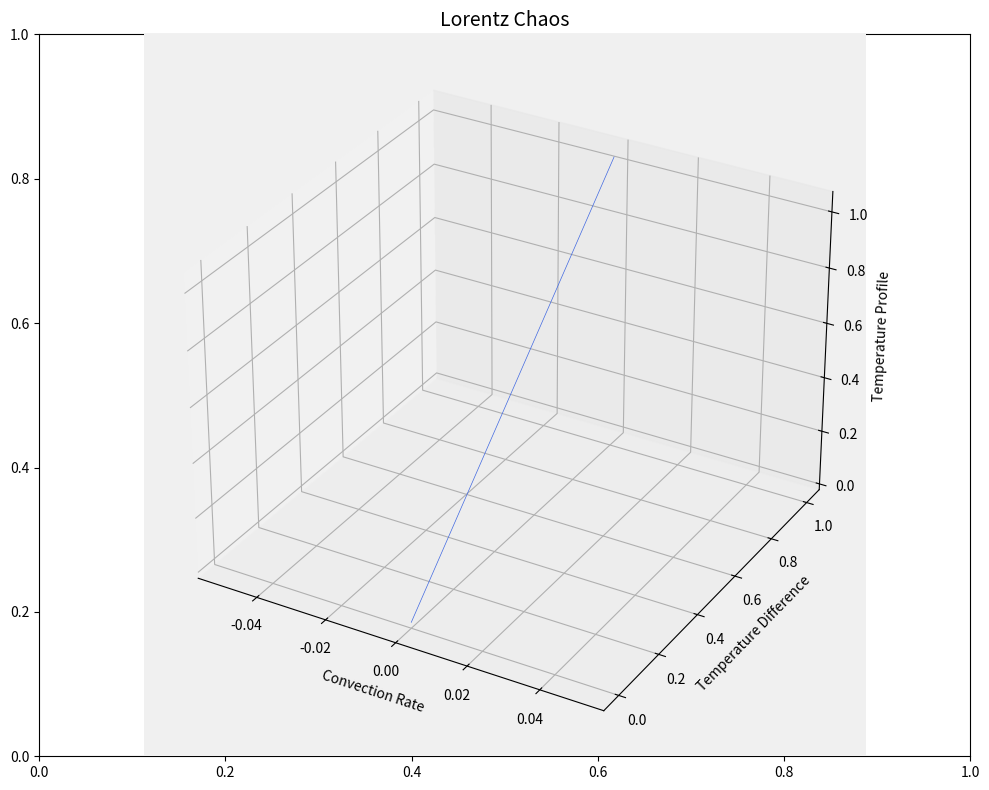

This chart was generated by the following Python code:
import  matplotlib.pyplot as plt
import numpy as np

sigma = 10.0
rho = 27.4
beta = 8/3

dt = 0.01
num_steps = 10000

x_values = np.empty(num_steps)
y_values = np.empty(num_steps)
z_values = np.empty(num_steps)

x_values[0] , y_values[0] , z_values[0] = (0.0, 1.0,1.05)

for i in range(1,num_steps-1):
    x = x_values[i]
    y = y_values[i]
    z = z_values[i]

    dxdt = sigma * (y-x)
    dydt = x * (rho - z) - y
    dzdt = x * y - beta * z

    x_values[i+1] = x + dxdt *dt
    y_values[i+1] = y + dydt *dt
    z_values[i+1] = z + dzdt *dt

fig = plt.subplots(figsize=(10,8))
ax = plt.axes(projection='3d')
ax.plot(x_values,y_values,z_values, color= "royalblue", lw=0.5)
ax.set_title("Lorentz Chaos", fontsize=14, color="black")
ax.set_xlabel("Convection Rate")
ax.set_ylabel("Temperature Difference")
ax.set_zlabel("Temperature Profile")

ax.set_facecolor("#f0f0f0")
plt.tight_layout()
plt.show()
